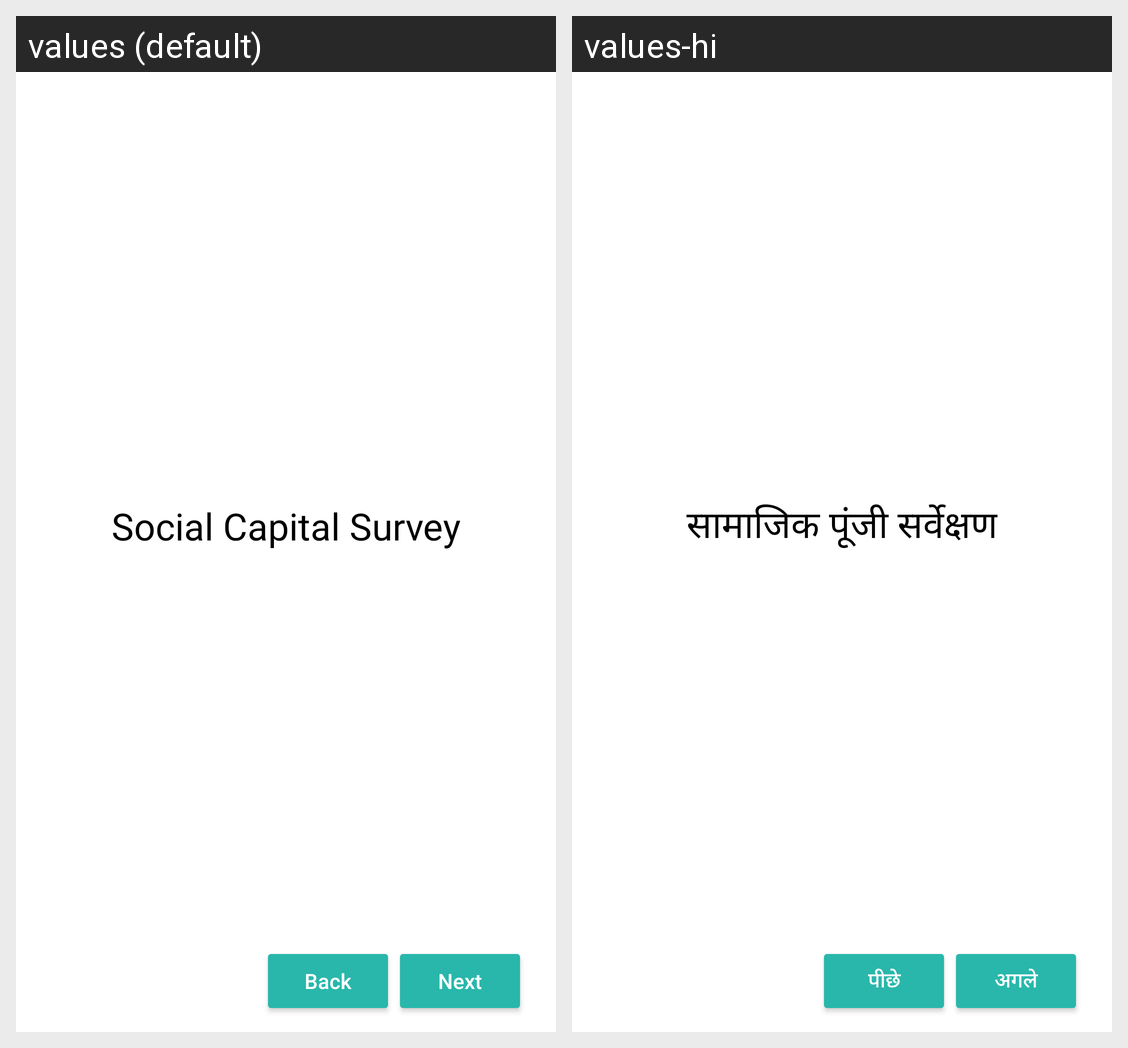

Translations of the strings shown on this Android screen, per locale in the grid:
Android screen res/layout/activity_social_capital_start.xml rendered under 2 locales, left to right: values (default), values-hi. Device: Nexus 5 (rendered at 1080×1920; each locale shown at half size, 540×960, under a caption strip naming it); theme AppTheme.
Strings drawn on this screen, with the default value and each locale's value (text and hints the layout hard-codes, and strings that could not be matched under every locale, appear in the picture but are not listed):

title_social_capital
  values: Social Capital Survey
  values-hi: सामाजिक पूंजी सर्वेक्षण

button_back
  values: Back
  values-hi: पीछे

button_next
  values: Next
  values-hi: अगले
